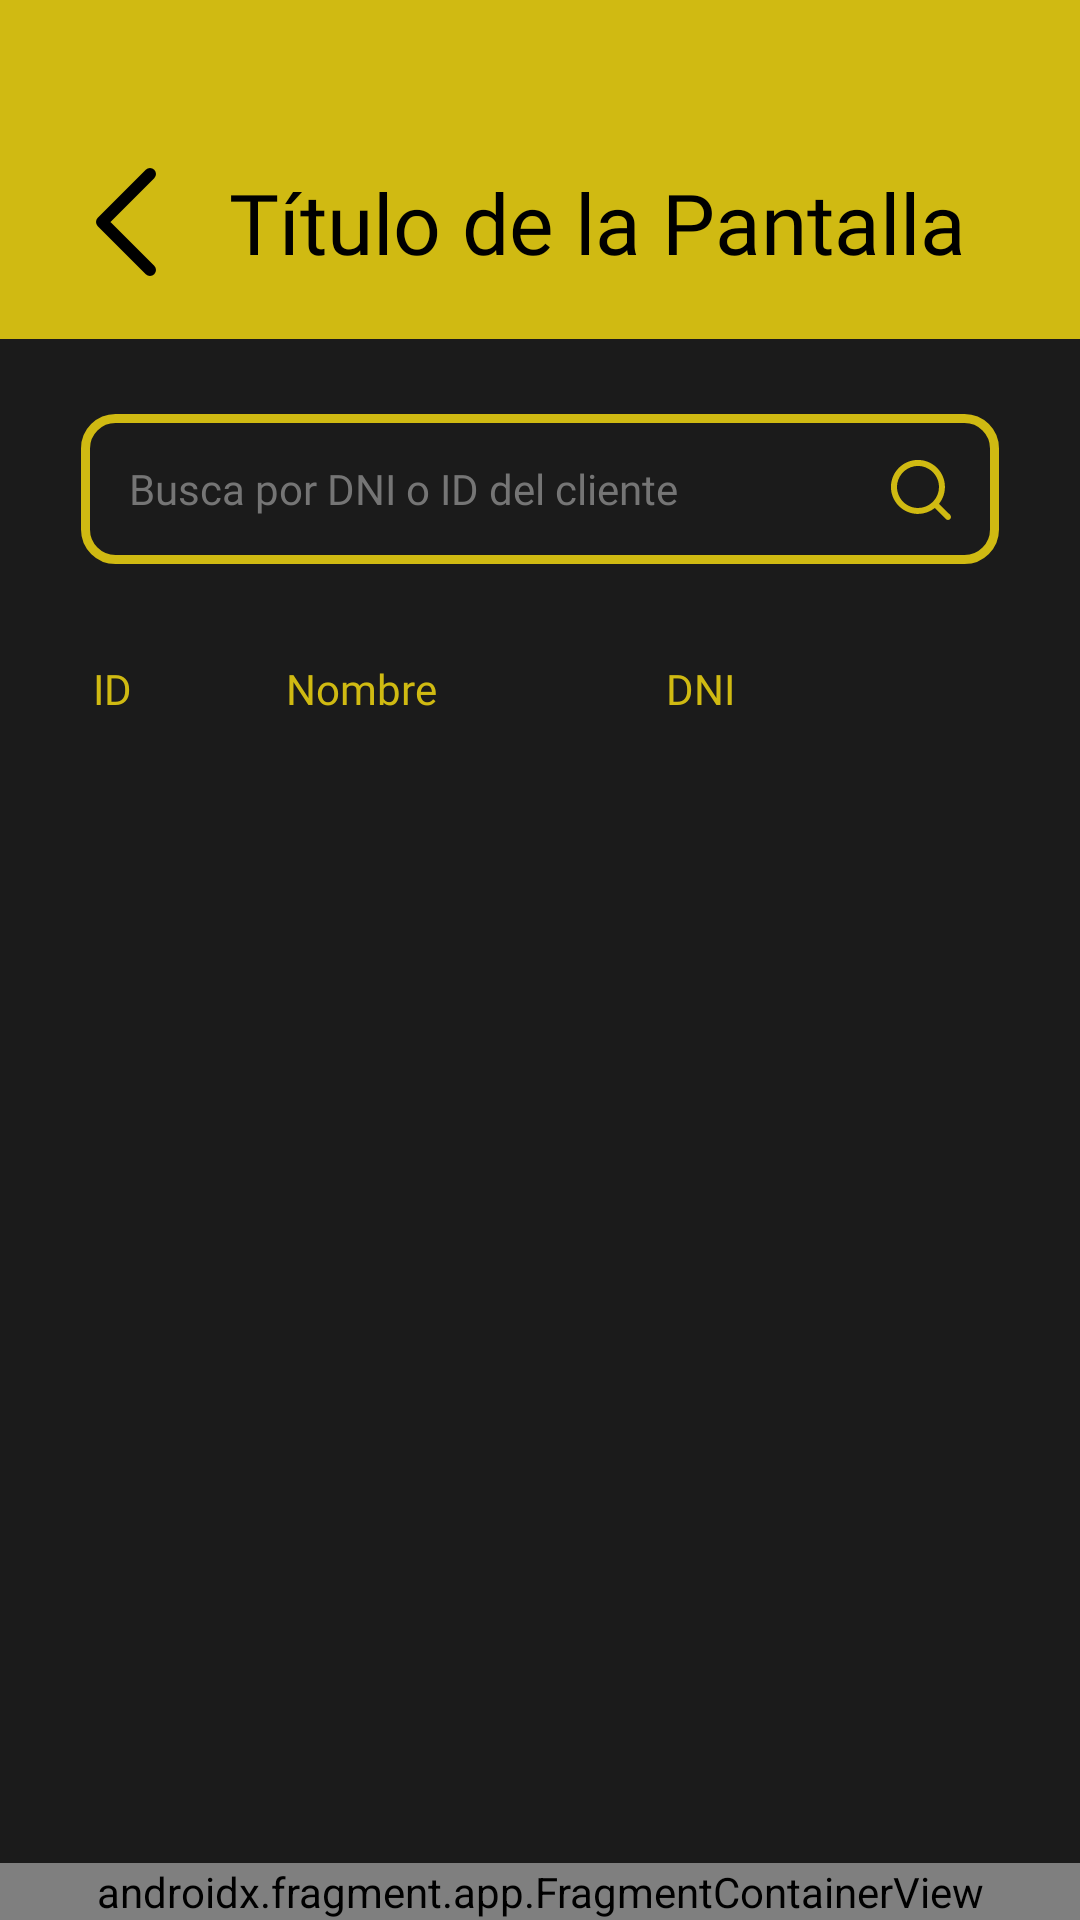

The Android layout XML behind this screen, and the referenced resources:
<!-- AndroidManifest.xml: application theme Theme.ClubDeportivo -->
<!-- res/layout/activity_clientes.xml -->
<?xml version="1.0" encoding="utf-8"?>
<androidx.constraintlayout.widget.ConstraintLayout xmlns:android="http://schemas.android.com/apk/res/android"
    xmlns:app="http://schemas.android.com/apk/res-auto"
    xmlns:tools="http://schemas.android.com/tools"
    android:id="@+id/main"
    android:layout_width="match_parent"
    android:layout_height="match_parent"
    android:background="#1B1B1B"
    tools:context=".ClientesActivity">

    <include
        android:id="@+id/barraSuperior"
        layout="@layout/fragment_barra_superior"
        app:layout_constraintEnd_toEndOf="parent"
        app:layout_constraintStart_toStartOf="parent"
        app:layout_constraintTop_toTopOf="parent" />

    <ScrollView
        android:id="@+id/scrollContenidoRegistro"
        android:layout_width="0dp"
        android:layout_height="0dp"
        app:layout_constraintBottom_toTopOf="@+id/barraInferiorFragment"
        app:layout_constraintEnd_toEndOf="parent"
        app:layout_constraintStart_toStartOf="parent"
        app:layout_constraintTop_toBottomOf="@+id/barraSuperior"
        android:paddingHorizontal="15dp">

        <LinearLayout
            android:layout_width="match_parent"
            android:layout_height="match_parent"
            android:orientation="vertical">

            <LinearLayout
                android:layout_width="match_parent"
                android:layout_height="wrap_content"
                android:orientation="horizontal"
                android:paddingHorizontal="12dp"
                android:paddingTop="25dp">

                <EditText
                    android:id="@+id/textBusqueda"
                    android:layout_width="0dp"
                    android:layout_height="50dp"
                    android:layout_weight="1"
                    android:background="@drawable/rounded_border"
                    android:drawableEnd="@drawable/baseline_busqueda_de_lupa"
                    android:fontFamily="@font/inter_medium"
                    android:hint="Busca por DNI o ID del cliente"
                    android:inputType="text"
                    android:paddingStart="16dp"
                    android:paddingEnd="16dp"
                    android:textColor="#FFFFFF"
                    android:textColorHint="#757575"
                    android:textSize="14sp" />

            </LinearLayout>

            <LinearLayout
                android:layout_width="match_parent"
                android:layout_height="47dp"
                android:layout_marginTop="20dp"
                android:orientation="horizontal"
                android:paddingStart="16dp"
                android:paddingTop="12dp"
                android:paddingEnd="16dp"
                android:paddingBottom="8dp">

                <TextView
                    android:layout_width="30dp"
                    android:layout_height="wrap_content"
                    android:fontFamily="@font/inter_medium"
                    android:layout_weight="0.2"
                    android:text="ID"
                    android:textColor="#D0BA12"
                    android:textSize="14sp" />

                <TextView
                    android:layout_width="0dp"
                    android:layout_height="wrap_content"
                    android:layout_weight="1"
                    android:fontFamily="@font/inter_medium"
                    android:text="Nombre"
                    android:textColor="#D0BA12"
                    android:textSize="14sp"
                    android:paddingLeft="10dp"/>

                <TextView
                    android:layout_width="0dp"
                    android:layout_height="wrap_content"
                    android:layout_weight="1"
                    android:fontFamily="@font/inter_medium"
                    android:text="DNI"
                    android:paddingLeft="15dp"
                    android:textColor="#D0BA12"
                    android:textSize="14sp" />

            </LinearLayout>

            <androidx.recyclerview.widget.RecyclerView
                android:id="@+id/recyclerSocios"
                android:layout_width="match_parent"
                android:layout_height="wrap_content"
                android:layout_marginTop="8dp"
                tools:listitem="@layout/item_socio"
                />
            <TextView
                android:id="@+id/textViewNoSociosMessage" android:layout_width="match_parent"
                android:layout_height="match_parent"
                android:gravity="center"
                android:text="No hay socios registrados."
                android:textColor="@android:color/white"
                android:textSize="18sp"
                android:visibility="gone" />
        </LinearLayout>
    </ScrollView>

    <androidx.fragment.app.FragmentContainerView
        android:id="@+id/barraInferiorFragment"
        android:name="com.deportes.clubdeportivo.BarraInferiorFragment"
        android:layout_width="0dp"
        android:layout_height="wrap_content"
        app:layout_constraintBottom_toBottomOf="parent"
        app:layout_constraintStart_toStartOf="parent"
        app:layout_constraintEnd_toEndOf="parent" />

</androidx.constraintlayout.widget.ConstraintLayout>
<!-- res/layout/fragment_barra_superior.xml (included above) -->
<?xml version="1.0" encoding="utf-8"?>
<androidx.appcompat.widget.Toolbar xmlns:android="http://schemas.android.com/apk/res/android"
    xmlns:app="http://schemas.android.com/apk/res-auto"
    android:id="@+id/toolbar"
    android:layout_width="match_parent"
    android:layout_height="wrap_content"
    android:background="@color/amarillo_club_deportivo">

    <LinearLayout
        android:layout_width="match_parent"
        android:layout_height="match_parent"
        android:gravity="center_vertical"
        android:orientation="horizontal"
        android:paddingBottom="5dp"
        android:paddingTop="40dp">

        <ImageView
            android:id="@+id/buttonBack"
            android:layout_width="wrap_content"
            android:layout_height="wrap_content"
            android:clickable="true"
            android:focusable="true"
            android:padding="16dp"
            android:src="@drawable/btn_atras"
            app:tint="@color/black" />

        <TextView
            android:id="@+id/textViewTitle"
            android:layout_width="match_parent"
            android:layout_height="wrap_content"
            android:fontFamily="@font/inter_medium"
            android:gravity="center_horizontal"
            android:layout_marginEnd="30dp"
            android:text="Título de la Pantalla"
            android:textColor="@color/black"
            android:textSize="28sp" />

    </LinearLayout>

</androidx.appcompat.widget.Toolbar>
<!-- res/layout/item_socio.xml (included above) -->
<LinearLayout xmlns:android="http://schemas.android.com/apk/res/android"
    xmlns:app="http://schemas.android.com/apk/res-auto"
    android:layout_width="match_parent"
    android:layout_height="60dp"
    android:background="#1AFFFFFF"
    android:gravity="center_vertical"
    android:orientation="horizontal"
    android:paddingStart="8dp"
    android:paddingEnd="8dp"
    android:layout_marginBottom="8dp">

    <TextView
        android:id="@+id/tvIdSocio"
        android:layout_width="0dp"
        android:layout_height="wrap_content"
        android:layout_weight="1"
        android:textColor="#FFFFFF"
        android:textSize="16sp"
        android:paddingLeft="15dp" />

    <TextView
        android:id="@+id/tvNombreSocio"
        android:layout_width="0dp"
        android:layout_height="wrap_content"
        android:layout_weight="2"
        android:textColor="#FFFFFF"
        android:textSize="16sp" />

    <TextView
        android:id="@+id/tvDniSocio"
        android:layout_width="0dp"
        android:layout_height="wrap_content"
        android:layout_weight="1.5"
        android:textColor="#FFFFFF"
        android:textSize="16sp" />

    <ImageView
        android:layout_width="9dp"
        android:layout_height="18dp"
        android:layout_marginRight="15dp"
        android:contentDescription="Detalle"
        android:rotation="180"
        android:src="@drawable/btn_atras"
        app:tint="@color/amarillo_club_deportivo" />
</LinearLayout>
<!-- resources referenced by this layout -->
<resources>
  <color name="amarillo_club_deportivo">#D0BA12</color>
  <color name="black">#FF000000</color>
  <!-- drawable baseline_busqueda_de_lupa (drawable) -->
  <vector xmlns:android="http://schemas.android.com/apk/res/android"
      android:width="21dp"
      android:height="21dp"
      android:viewportWidth="21"
      android:viewportHeight="21">
    <path
        android:pathData="M20.71,19.29L17,15.61C18.44,13.814 19.138,11.535 18.949,9.241C18.76,6.947 17.7,4.813 15.986,3.277C14.271,1.741 12.034,0.92 9.733,0.982C7.432,1.045 5.243,1.988 3.615,3.615C1.988,5.243 1.045,7.432 0.982,9.733C0.92,12.034 1.74,14.271 3.277,15.986C4.813,17.7 6.947,18.76 9.241,18.949C11.535,19.138 13.814,18.44 15.61,17L19.29,20.68C19.383,20.774 19.494,20.848 19.615,20.899C19.737,20.95 19.868,20.976 20,20.976C20.132,20.976 20.263,20.95 20.385,20.899C20.506,20.848 20.617,20.774 20.71,20.68C20.89,20.494 20.991,20.244 20.991,19.985C20.991,19.726 20.89,19.476 20.71,19.29ZM10,17C8.616,17 7.262,16.59 6.111,15.82C4.96,15.051 4.063,13.958 3.533,12.679C3.003,11.4 2.864,9.992 3.135,8.634C3.405,7.277 4.071,6.029 5.05,5.05C6.029,4.071 7.277,3.405 8.634,3.135C9.992,2.864 11.4,3.003 12.679,3.533C13.958,4.063 15.051,4.96 15.82,6.111C16.59,7.262 17,8.616 17,10C17,11.856 16.263,13.637 14.95,14.95C13.637,16.263 11.856,17 10,17Z"
        android:fillColor="#D0BA12"/>
  </vector>
  <!-- drawable btn_atras (drawable) -->
  <vector xmlns:android="http://schemas.android.com/apk/res/android"
      android:width="20dp"
      android:height="36dp"
      android:viewportWidth="20"
      android:viewportHeight="36">
    <path
        android:pathData="M18,34L2,18L18,2"
        android:strokeLineJoin="round"
        android:strokeWidth="4"
        android:fillColor="#00000000"
        android:strokeColor="#1B1B1B"
        android:strokeLineCap="round"/>
  </vector>
  <!-- drawable rounded_border (drawable) -->
  <shape xmlns:android="http://schemas.android.com/apk/res/android"
      android:shape="rectangle">
      <solid android:color="#1B1B1B" />
      <stroke
          android:width="3dp"
          android:color="@color/amarillo_club_deportivo" />
      <corners android:radius="10dp" />
  </shape>
  <style name="Theme.ClubDeportivo" parent="Theme.MaterialComponents.DayNight.NoActionBar">
          
          <item name="colorPrimary">@color/purple_500</item>
          <item name="colorPrimaryVariant">@color/purple_700</item>
          <item name="colorOnPrimary">@color/white</item>
          <item name="colorSecondary">@color/teal_200</item>
  
          
          <item name="android:windowBackground">@color/black</item>
      </style>
  <color name="purple_500">#FF6200EE</color>
  <color name="purple_700">#FF3700B3</color>
  <color name="white">#FFFFFFFF</color>
  <color name="teal_200">#FF03DAC5</color>
</resources>
